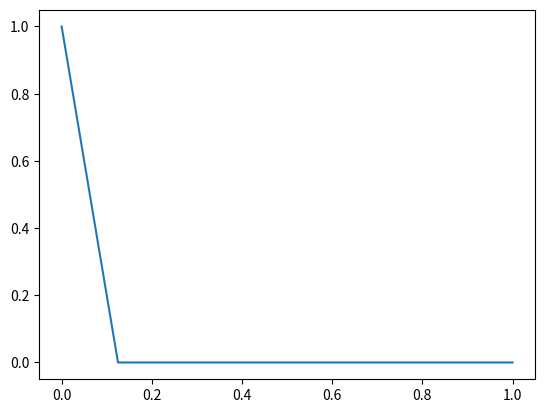

The script that saved this image:
import numpy as np
import matplotlib.pyplot as plt

def euler_method(a,b,h,f,iv,plot=True):
    def step(y_n, t_n, h, f):
        return y_n + h*f(t_n,y_n)
    
    t = np.linspace(a,b,num=int((b-a)/h)+1)
    y = np.zeros(shape=t.shape)
    # inital value
    y[0] = iv
    
    # calc values
    for i in range(1,len(t)):
        y[i] = step(y[i-1],t[i-1],h,f)
        
    if plot:
        plt.plot(t,y,label='euler method')
        plt.scatter(t,y)
        plt.legend()
        plt.show()
    return t,y

def euler_step(y_n, h, f_val):
        return y_n + h*f_val

def runge_kutta_4(a,b,h,f,iv,plot=True):
    def step(y_n, k1, k2, k3, k4, h):
        return y_n + (1/6)*(k1+2*k2+2*k3+k4)*h
    
    t = np.linspace(a,b,num=int((b-a)/h)+1)
    y = np.zeros(shape=t.shape)
    # inital value
    y[0] = iv
    
    # calc values
    for i in range(1,len(t)):
        k1 = f(t[i-1],y[i-1])
        k2 = f(t[i-1]+h/2,y[i-1]+h*(k1/2))
        k3 = f(t[i-1]+h/2,y[i-1]+h*(k2/2))
        k4 = f(t[i-1]+h,y[i-1]+h*k3)
        y[i] = step(y[i-1],k1,k2,k3,k4,h)
        
    if plot:
        plt.plot(t,y,label='runge kutta 4')
        plt.scatter(t,y)
        plt.legend()
        plt.show()
    return t,y

def runge_kutta_4_step(y_n,k1,k2,k3,k4,h):
    return y_n + (1/6)*(k1+2*k2+2*k3+k4)*h



#implicit euler for stiff odes
def newtons_method(f,fp,x0,tol,N):
    i = 0
    fc = abs(f(x0))
    while fc > tol:
        xc = x0 - (f(x0)/fp(x0))
        fc = abs(f(xc))
        x0 = xc
        i += 1
        if i>N:
            print('Newtons method failed')
            return
    return x0

def implicit_euler(f,f_y,t0,T,y0,h,tol,N):
    t = np.linspace(t0,T,int((T-t0)/h+1))
    n = len(t)
    y = np.zeros((n,))
    y[0] = y0
    
    
    for k in range(1,n-1):
        def g(x):
            return x - y[k] - h*f(t[k+1],x)
        def gp(x):
            return 1 - h*f_y(t[k+1],x)
        y[k+1] = newtons_method(g,gp,y[k],tol,N)
    return y


if __name__=='__main__':
    a = 0
    b = 1
    h = 1/8
    def f(t,y):
        return -15*y
    def fp(t,y):
        return -15
    
    res = implicit_euler(f,fp,a,b,1,h,1e-8,100)
    t = np.linspace(a,b,int((b-a)/h+1))
    
    plt.plot(t,res)
    plt.show()
    
    # x,y1 = euler_method(a,b,h,f,2.0,plot=False)
    # _,y2 = runge_kutta_4(a,b,h,f,2.0,plot=False)
    
    # plt.plot(x,y1,label='euler')
    # plt.plot(x,y2,label='rk4')
    # plt.legend()
    # plt.show()
    
    #print(newtons_method(f,f_p,-3.0,10))

    # def f1(y,x,a=10):
    #     return a*(y-x)
    # def f2(y,x,z,b=28):
    #     return x*(b-z)-y
    # def f3(y,x,z,c=8/3):
    #     return x*y-c*z
    # # init params
    # a = 10
    # b = 28
    # c = 8/3
    # # init other params
    # t0 = 0
    # t1 = 75
    # h = 0.01
    # # init data structures
    # t = np.linspace(t0,t1,num=int((t1-t0)/h)+1)
    # x = np.zeros(shape=t.shape)
    # y = np.zeros(shape=t.shape)
    # z = np.zeros(shape=t.shape)
    
    # # init IVP
    # x[0] = 0.
    # y[0] = 1.
    # z[0] = 1.05
    
    # # step through calculation
    # for i in range(1,len(t)):
    #     f1_val = f1(y[i-1],x[i-1])
    #     x[i] = euler_step(x[i-1],h,f1_val)
        
    #     f2_val = f2(y[i-1],x[i-1],z[i-1])
    #     y[i] = euler_step(y[i-1],h,f2_val)
        
    #     f3_val = f3(y[i-1],x[i-1],z[i-1])
    #     z[i] = euler_step(z[i-1],h,f3_val)
    
    
    # from mpl_toolkits import mplot3d
    # fig = plt.figure()
    # ax = plt.axes(projection='3d')
    # ax.plot3D(x,y,z)
    # plt.show()
    
    
    
        
    